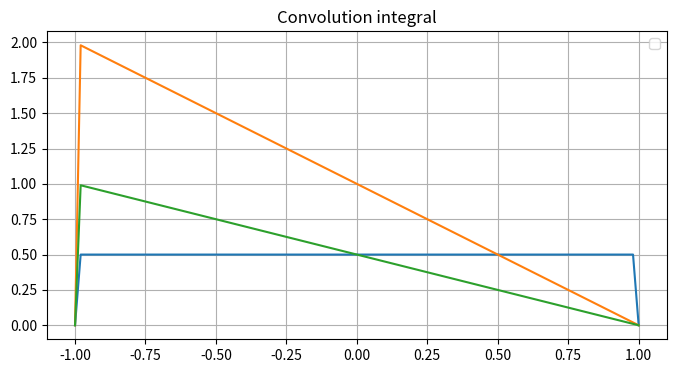

The script that saved this image: (Note: this script raises an exception after producing the figure.)
import numpy as np
import matplotlib.pyplot as plt

Tmax = 1
N = 101

t = np.linspace(-Tmax, Tmax, num=N)

x = np.where(np.abs(t) < 1, 0.5, 0)
h = np.where(np.abs(t) < 1, -t+1, 0)
y = x * h

dt = t[1] - t[0]

IR = np.sum(x[:-1]) * dt

IT = np.sum((x[:-1] + x[1:]) / 2) * dt

true_value = 10 / 3

error_rect = abs(true_value - IR)
error_trap = abs(true_value - IT)

print(f"Rectangle Approximation: {IR:.6f}, Error: {error_rect:.6f}")
print(f"Trapezoid Approximation: {IT:.6f}, Error: {error_trap:.6f}")

plt.figure(figsize=(8, 4))
plt.plot(t, x)
plt.plot(t, h)
plt.plot(t, y)
plt.title('Convolution integral')
plt.grid(True)
plt.legend()
plt.show()


for indy in range(Ny):
    for indx in range(Nx):
        if indy-indx>=0 and indy-indx<Nx:
            y[indy] = y[indy] + x[indx]*h[indy-indx]*dt
